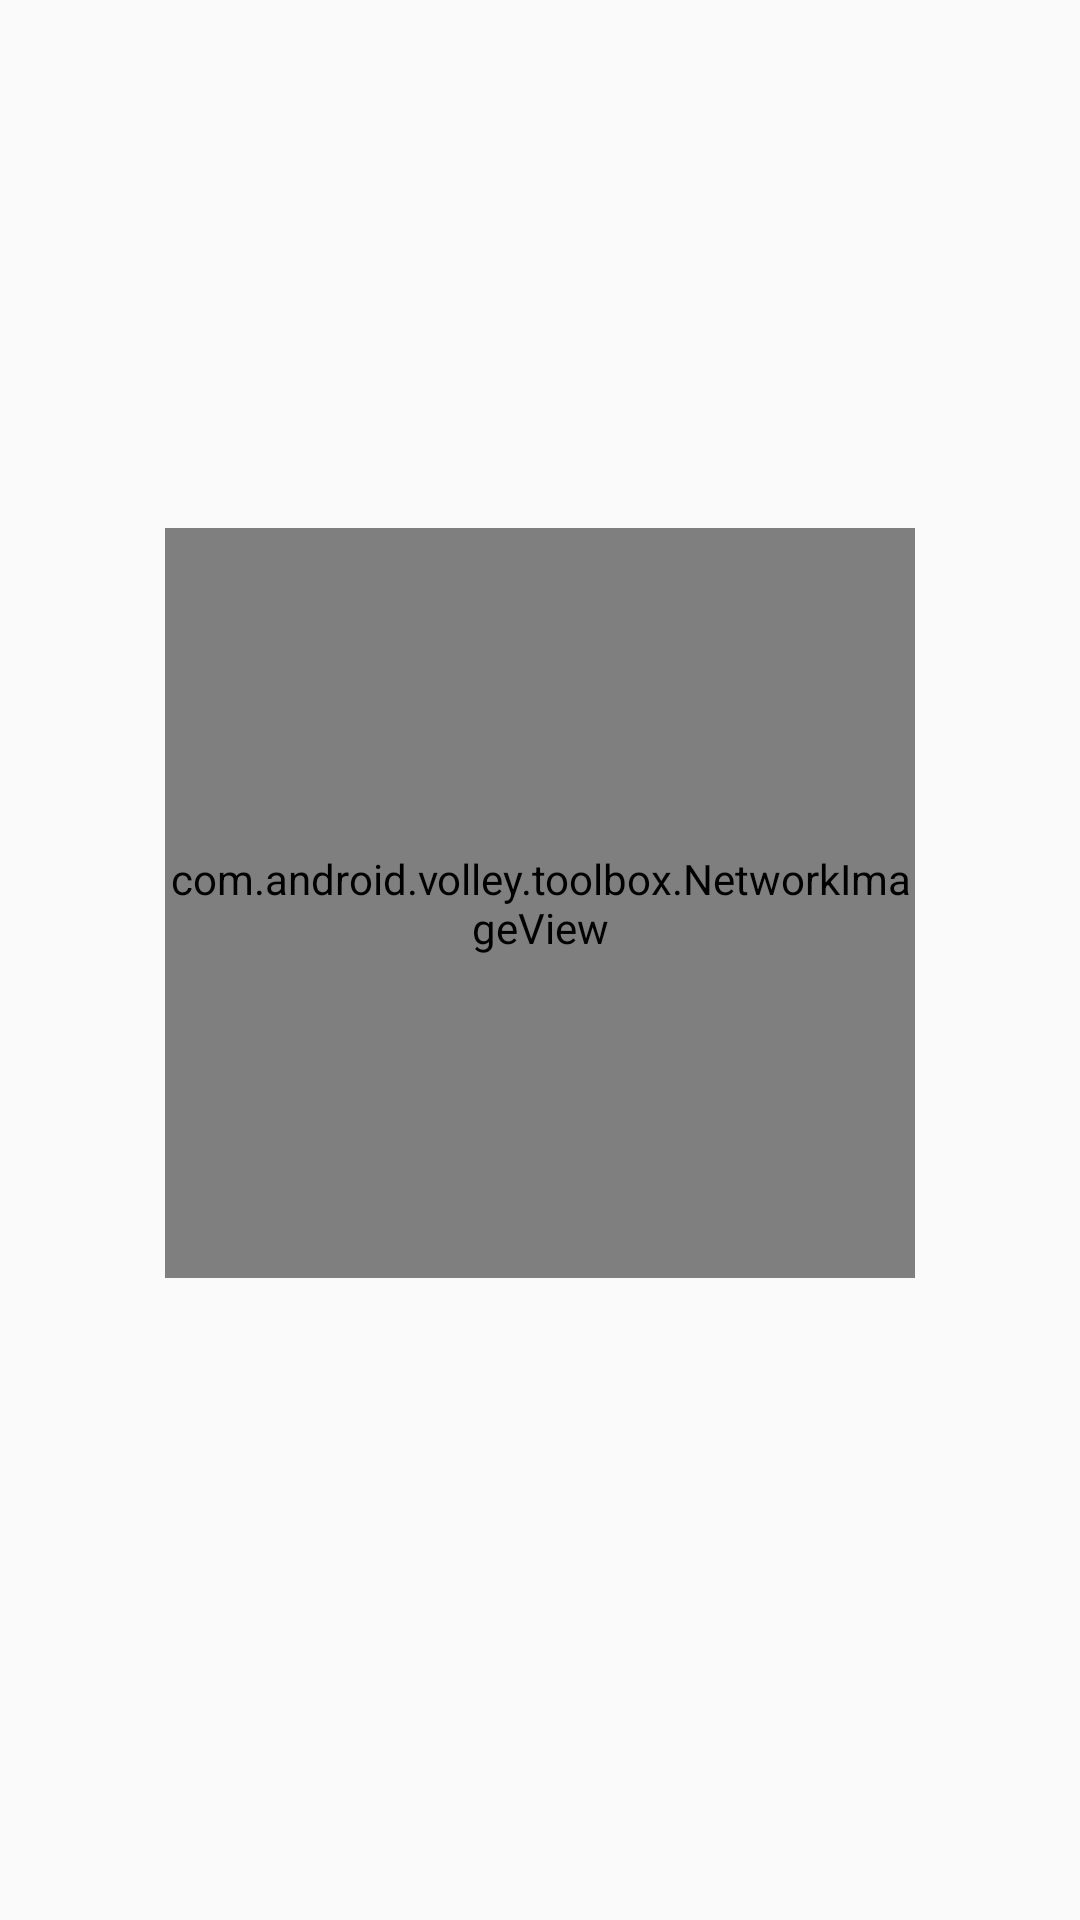

The Android layout XML behind this screen, and the referenced resources:
<!-- AndroidManifest.xml: application theme AppTheme -->
<!-- res/layout/activity_view_find_bar_code.xml -->
<?xml version="1.0" encoding="utf-8"?>
<LinearLayout xmlns:android="http://schemas.android.com/apk/res/android"
    xmlns:app="http://schemas.android.com/apk/res-auto"
    xmlns:tools="http://schemas.android.com/tools"
    android:layout_width="match_parent"
    android:layout_height="match_parent"
    android:orientation="vertical"
    android:gravity="center"
    tools:context="com.hoangtuan.scanqrc.ActivityView.ViewFindBarCodeActivity">
<com.android.volley.toolbox.NetworkImageView
    android:id="@+id/imgProduct"
    android:layout_width="250dp"
    android:layout_height="250dp" />
    <TextView
        android:textStyle="bold"
    android:id="@+id/txtProductName"
    android:layout_width="wrap_content"
    android:layout_height="wrap_content" />
    <TextView
        android:id="@+id/txtMoTa"
        android:layout_width="wrap_content"
        android:layout_height="wrap_content" />

</LinearLayout>
<!-- resources referenced by this layout -->
<resources>
  <style name="AppTheme" parent="Theme.AppCompat.Light.NoActionBar">
          
          <item name="colorPrimary">@color/colorPrimary</item>
          <item name="colorPrimaryDark">@color/colorPrimaryDark</item>
          <item name="colorAccent">@color/colorAccent</item>
      </style>
  <!-- not gathered from this repository: default colours our renderer supplied (Android Studio template values) -->
  <color name="colorPrimary">#FF6200EE</color>
  <color name="colorPrimaryDark">#FF3700B3</color>
  <color name="colorAccent">#FF03DAC5</color>
</resources>
